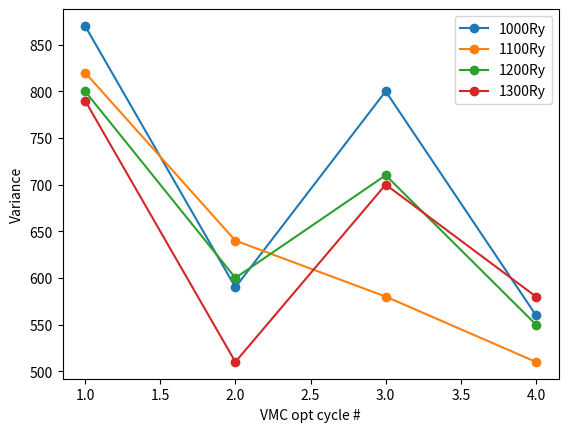

This chart was generated by the following Python code:
import matplotlib.pyplot as plt 
import numpy 


out_300=[1340,450,430,450]
out_300_err = [20,20,10,10]

out_400=[980,460,520,460]
out_400_err = [20,20,50,20]

out_500=[890,540,520,530]
out_500_err = [30,30,30,30]

out_600=[850,610,570,570]
out_600_err = [30,40,30,40]

out_700=[880,530,700,740]
out_700_err = [50,30,100,30]

out_800=[810,570,570,540]
out_800_err = [30,50,30,40]

out_900=[870,520,560,560]
out_900_err = [40,20,30,30]

out_1000=[870,590,800,560]
out_1000_err = [80,20,100,30]

out_1100=[820,640,580,510]
out_1100_err = [30,70,50,20]

out_1200=[800,600,710,550]
out_1200_err = [30,100,30,40]

out_1300=[790,510,700,580]
out_1300_err = [30,20,200,40]


x = [1,2,3,4]

plt.ylabel('Variance')
plt.xlabel('VMC opt cycle #')

# plt.errorbar(x, out_300, yerr=out_300_err,label='300Ry')
# plt.errorbar(x, out_400, yerr=out_400_err,label='400Ry')
# plt.errorbar(x, out_500, yerr=out_500_err,label='500Ry')
# plt.errorbar(x, out_600, yerr=out_600_err,label='600Ry')
# plt.errorbar(x, out_700, yerr=out_700_err,label='700Ry')
# plt.errorbar(x, out_800, yerr=out_800_err,label='800Ry')
# plt.errorbar(x, out_900, yerr=out_900_err,label='900Ry')
# plt.errorbar(x, out_1000, yerr=out_1000_err,label='1000Ry')
# plt.errorbar(x, out_1100, yerr=out_1100_err,label='1100Ry')
# plt.errorbar(x, out_1200, yerr=out_1200_err,label='1200Ry')
# plt.errorbar(x, out_1300, yerr=out_1300_err,label='1300Ry')


# plt.plot(x, out_300, yerr=out_300_err,label='300Ry')
# plt.plot(x, out_400, yerr=out_400_err,label='400Ry')
# plt.plot(x, out_500, yerr=out_500_err,label='500Ry')
# plt.plot(x, out_600, yerr=out_600_err,label='600Ry')
# plt.plot(x, out_700, yerr=out_700_err,label='700Ry')
# plt.plot(x, out_800, yerr=out_800_err,label='800Ry')
# plt.plot(x, out_900, yerr=out_900_err,label='900Ry')
plt.plot(x, out_1000,label='1000Ry', marker='o')
plt.plot(x, out_1100,label='1100Ry', marker='o')
plt.plot(x, out_1200,label='1200Ry', marker='o')
plt.plot(x, out_1300,label='1300Ry', marker='o')

plt.legend(loc='best')

plt.show()